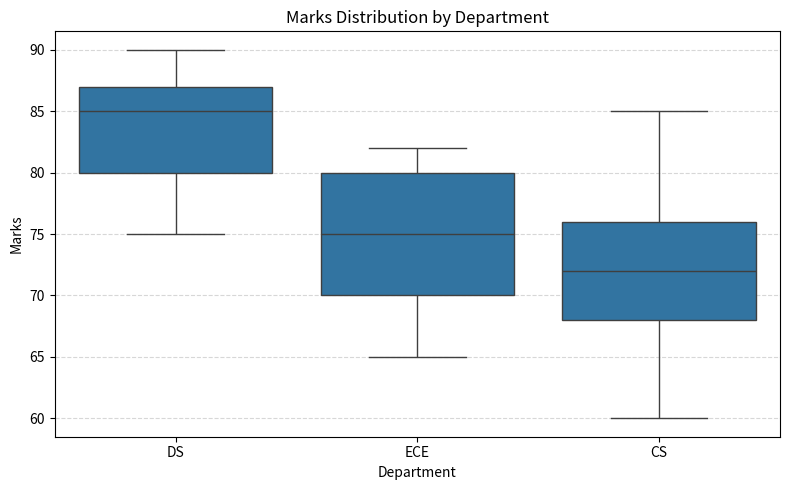

Python code for this plot:
import pandas as pd
import matplotlib.pyplot as plt
import seaborn as sns
data={
    'Department':[
        'DS','DS','DS','DS','DS',
        'ECE','ECE','ECE','ECE','ECE',
        'CS','CS','CS','CS','CS'
    ],
    'Marks':[
        80,85,90,75,87,
        65,75,82,70,80,
        60,68,72,76,85
    ]
}
df=pd.DataFrame(data)
print("Data:")
print(df)
plt.figure(figsize=(8,5))
sns.boxplot(
    x='Department',
    y='Marks',
    data=df
)
plt.title("Marks Distribution by Department")
plt.xlabel("Department")
plt.ylabel("Marks")
plt.grid(axis='y',linestyle='--',alpha=0.5)
plt.tight_layout()
plt.show()
